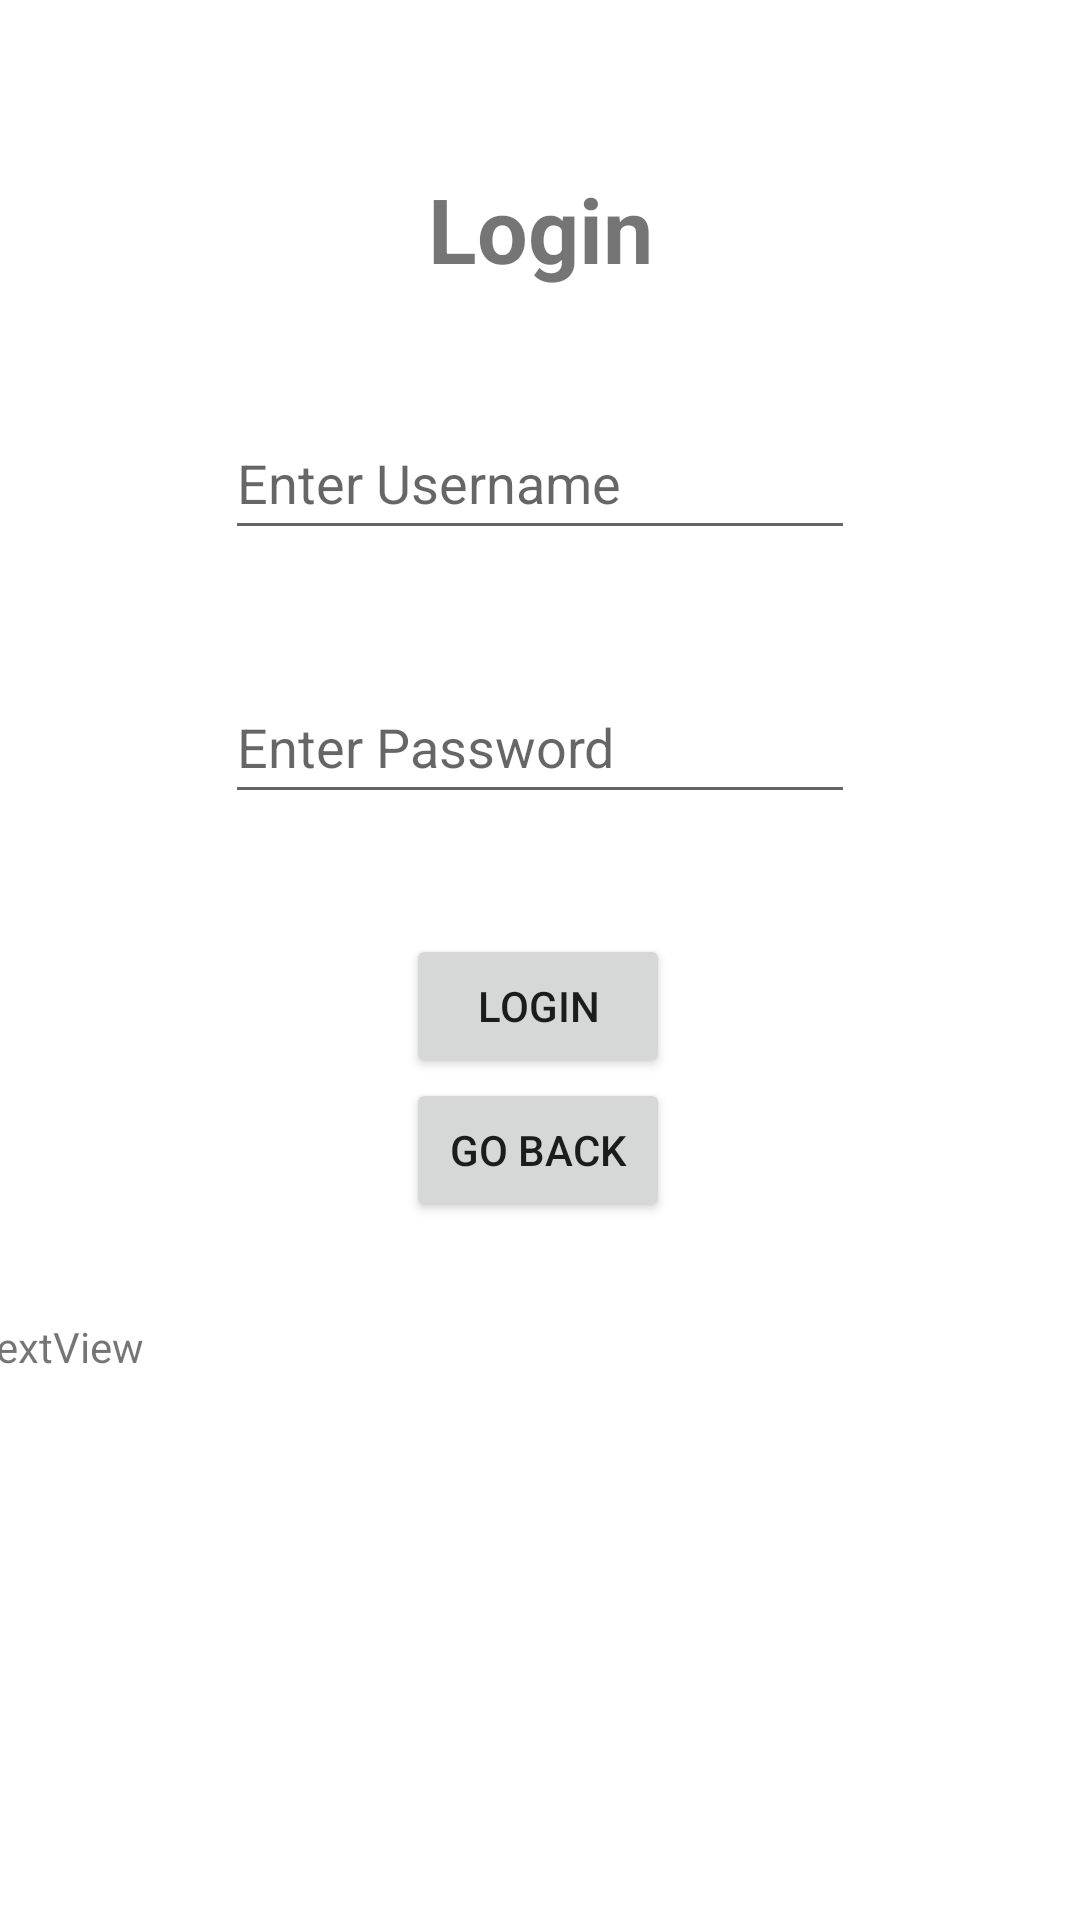

This screen was rendered from an Android layout file. Write that file and the resources it references.
<!-- AndroidManifest.xml: application theme Theme.ListAssist -->
<!-- res/layout/activity_login.xml -->
<?xml version="1.0" encoding="utf-8"?>
<androidx.constraintlayout.widget.ConstraintLayout xmlns:android="http://schemas.android.com/apk/res/android"
    xmlns:app="http://schemas.android.com/apk/res-auto"
    xmlns:tools="http://schemas.android.com/tools"
    android:layout_width="match_parent"
    android:layout_height="match_parent"
    tools:context=".LoginActivity">

    <TextView
        android:id="@+id/textView3"
        android:layout_width="wrap_content"
        android:layout_height="wrap_content"
        android:layout_marginTop="56dp"
        android:text="Login"
        android:textSize="30sp"
        android:textStyle="bold"
        app:layout_constraintEnd_toEndOf="parent"
        app:layout_constraintStart_toStartOf="parent"
        app:layout_constraintTop_toTopOf="parent" />

    <EditText
        android:id="@+id/userName"
        android:layout_width="wrap_content"
        android:layout_height="wrap_content"
        android:layout_marginTop="39dp"
        android:ems="10"
        android:hint="@string/enter_username"
        android:inputType="textPersonName"
        android:minHeight="48dp"
        app:layout_constraintEnd_toEndOf="parent"
        app:layout_constraintStart_toStartOf="parent"
        app:layout_constraintTop_toBottomOf="@+id/textView3" />

    <EditText
        android:id="@+id/password"
        android:layout_width="wrap_content"
        android:layout_height="wrap_content"
        android:layout_marginTop="40dp"
        android:ems="10"
        android:hint="@string/enter_password"
        android:inputType="textPassword"
        android:minHeight="48dp"
        app:layout_constraintEnd_toEndOf="parent"
        app:layout_constraintStart_toStartOf="parent"
        app:layout_constraintTop_toBottomOf="@+id/userName" />

    <Button
        android:id="@+id/loginButton"
        android:layout_width="wrap_content"
        android:layout_height="wrap_content"
        android:layout_marginTop="40dp"
        android:text="@string/login"
        app:layout_constraintEnd_toEndOf="parent"
        app:layout_constraintHorizontal_bias="0.498"
        app:layout_constraintStart_toStartOf="parent"
        app:layout_constraintTop_toBottomOf="@+id/password" />

    <Button
        android:id="@+id/goBackButton"
        android:layout_width="wrap_content"
        android:layout_height="wrap_content"
        android:text="Go Back"
        app:layout_constraintStart_toStartOf="@+id/loginButton"
        app:layout_constraintTop_toBottomOf="@id/loginButton"
        />


    <TextView
        android:id="@+id/display"
        android:layout_width="379dp"
        android:layout_height="260dp"
        android:layout_marginTop="80dp"
        android:text="TextView"
        app:layout_constraintEnd_toEndOf="parent"
        app:layout_constraintHorizontal_bias="0.498"
        app:layout_constraintStart_toStartOf="parent"
        app:layout_constraintTop_toBottomOf="@+id/loginButton" />


</androidx.constraintlayout.widget.ConstraintLayout>
<!-- resources referenced by this layout -->
<resources>
  <string name="enter_password">Enter Password</string>
  <string name="enter_username">Enter Username</string>
  <string name="login">Login</string>
  <style name="Theme.ListAssist" parent="Theme.MaterialComponents.DayNight.DarkActionBar">
          
          <item name="colorPrimary">@color/purple_500</item>
          <item name="colorPrimaryVariant">@color/purple_700</item>
          <item name="colorOnPrimary">@color/white</item>
          
          <item name="colorSecondary">@color/teal_200</item>
          <item name="colorSecondaryVariant">@color/teal_700</item>
          <item name="colorOnSecondary">@color/black</item>
          
          <item name="android:statusBarColor">?attr/colorPrimaryVariant</item>
          
      </style>
  <color name="purple_500">#FF6200EE</color>
  <color name="purple_700">#FF3700B3</color>
  <color name="white">#FFFFFFFF</color>
  <color name="teal_200">#FF03DAC5</color>
  <color name="teal_700">#FF018786</color>
  <color name="black">#FF000000</color>
</resources>
